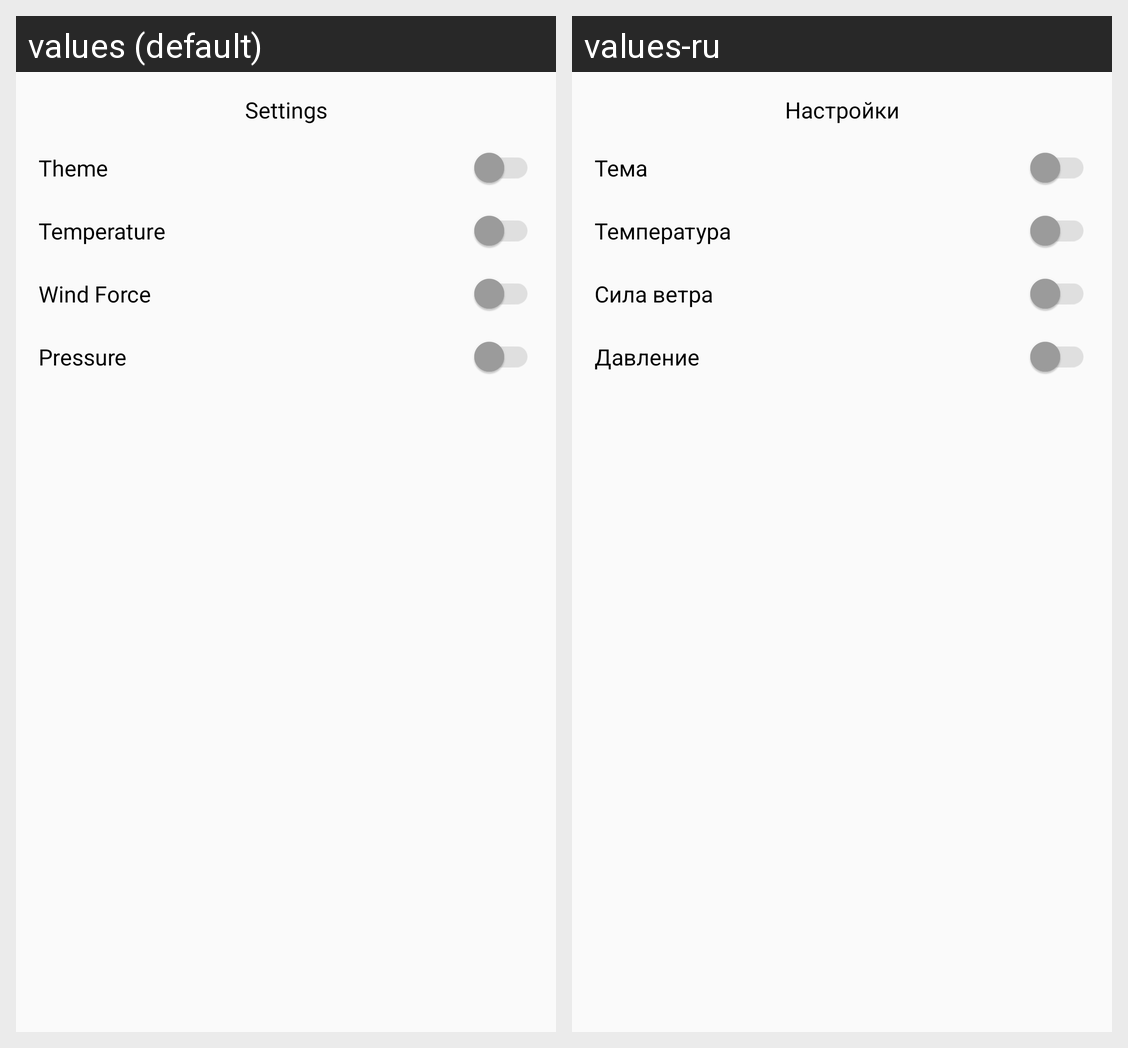

For this localized Android screen grid, give each drawn string resource with its value in every locale shown.
Android screen res/layout/activity_settings.xml rendered under 2 locales, left to right: values (default), values-ru. Device: Nexus 5 (rendered at 1080×1920; each locale shown at half size, 540×960, under a caption strip naming it); theme Theme.Android_Lessons.
Strings drawn on this screen, with the default value and each locale's value (text and hints the layout hard-codes, and strings that could not be matched under every locale, appear in the picture but are not listed):

settings
  values: Settings
  values-ru: Настройки

theme
  values: Theme
  values-ru: Тема

temperature
  values: Temperature
  values-ru: Температура

wind_force
  values: Wind Force
  values-ru: Сила ветра

pressure
  values: Pressure
  values-ru: Давление
